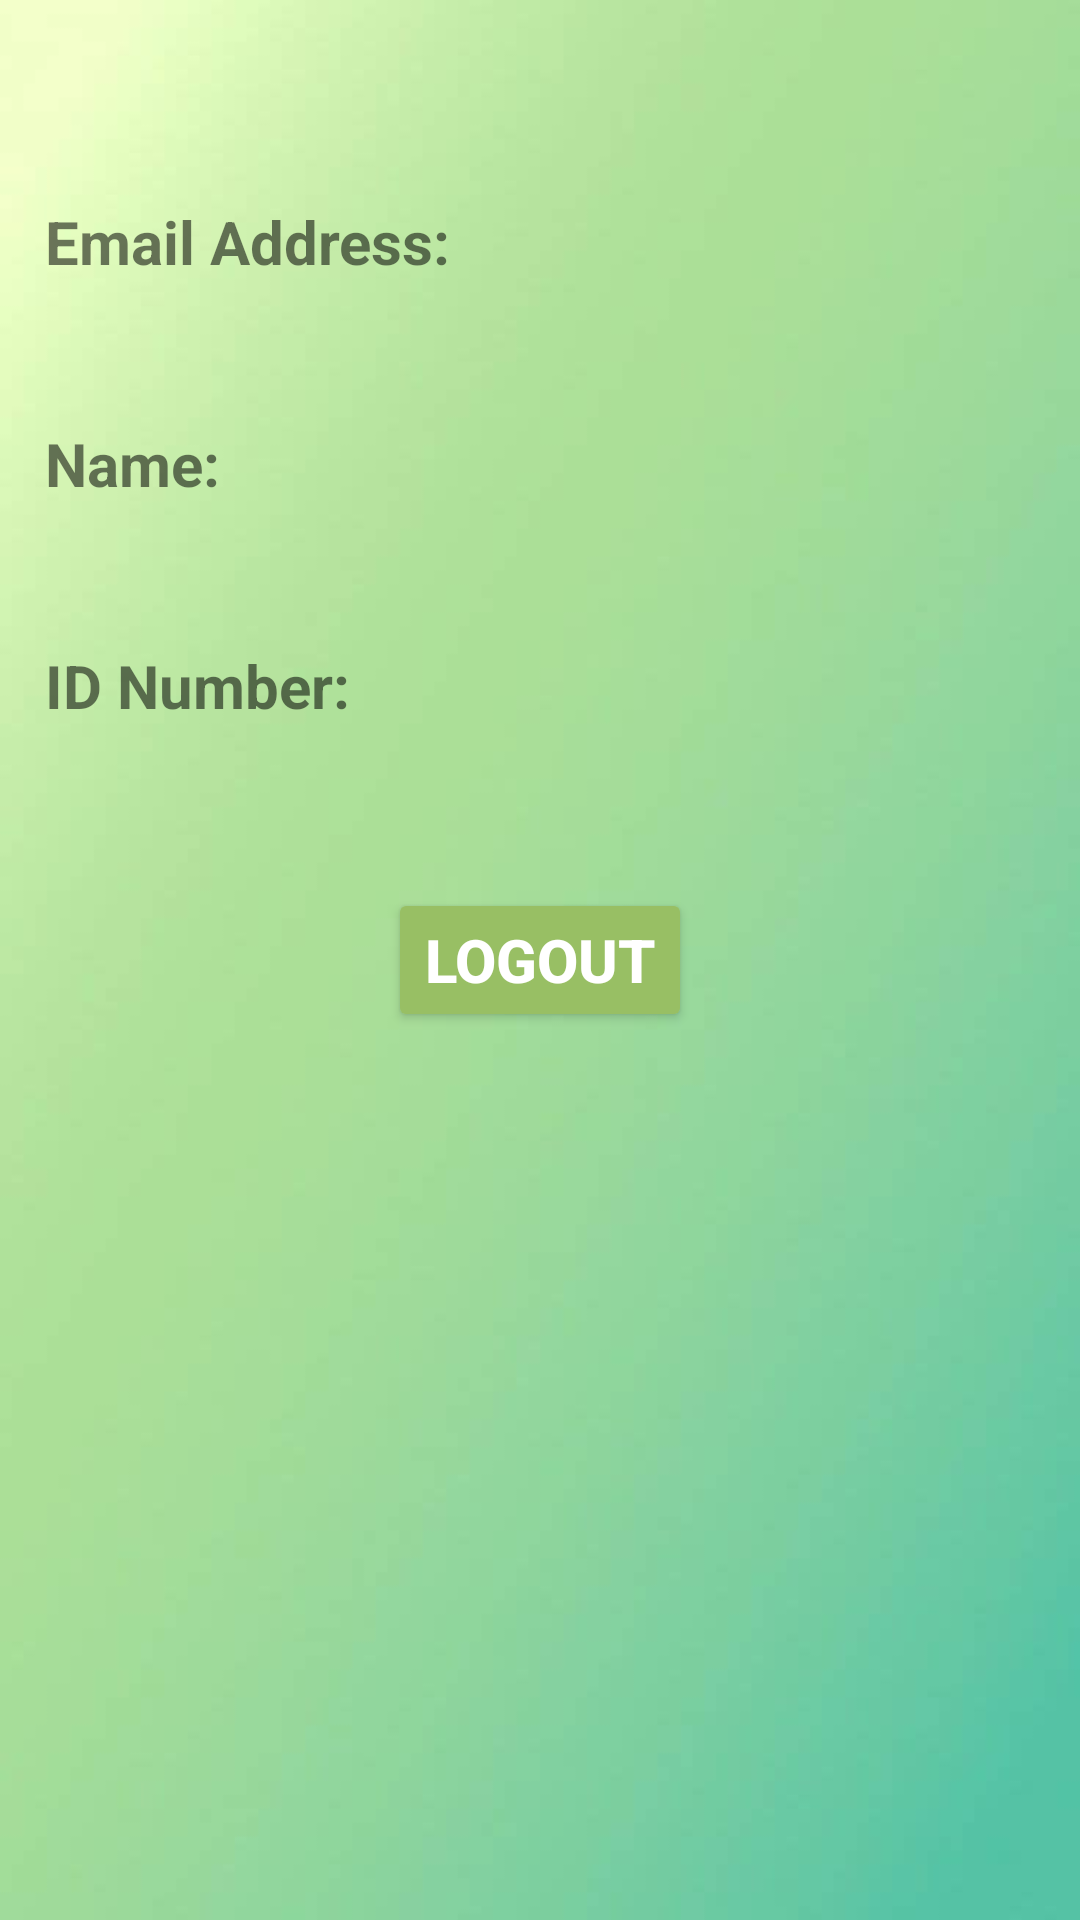

Write the Android layout XML for this screen, with the resource values it uses.
<!-- AndroidManifest.xml: application theme Theme.TheApplicationApp -->
<!-- res/layout/activity_profile.xml -->
<?xml version="1.0" encoding="utf-8"?>
<androidx.constraintlayout.widget.ConstraintLayout xmlns:android="http://schemas.android.com/apk/res/android"
    xmlns:app="http://schemas.android.com/apk/res-auto"
    xmlns:tools="http://schemas.android.com/tools"
    android:layout_width="match_parent"
    android:layout_height="match_parent"
    android:background="@drawable/greenbg"
    tools:context=".ProfileActivity">

   <TextView
       android:id="@+id/greeting"
       android:layout_width="wrap_content"
       android:layout_height="wrap_content"
       android:textSize="20sp"
       app:layout_constraintTop_toTopOf="parent"
       app:layout_constraintLeft_toLeftOf="parent"
       android:layout_marginTop="20dp"
       android:layout_marginLeft="15dp"/>

    <TextView
        android:id="@+id/emailAddressTitle"
        android:layout_width="wrap_content"
        android:layout_height="wrap_content"
        android:text="Email Address: "
        android:textStyle="bold"
        app:layout_constraintTop_toBottomOf="@+id/greeting"
        app:layout_constraintLeft_toLeftOf="@+id/greeting"
        android:layout_marginTop="20dp"
        android:textSize="20sp"/>

    <TextView
        android:id="@+id/emailAddress"
        android:layout_width="wrap_content"
        android:layout_height="wrap_content"
        app:layout_constraintTop_toBottomOf="@+id/emailAddressTitle"
        app:layout_constraintLeft_toLeftOf="@id/emailAddressTitle"
        android:layout_marginLeft="30dp"
        android:textSize="20sp"
        />

    <TextView
        android:id="@+id/nameTitle"
        android:layout_width="wrap_content"
        android:layout_height="wrap_content"
        android:text="Name: "
        android:textStyle="bold"
        app:layout_constraintTop_toBottomOf="@+id/emailAddress"
        app:layout_constraintLeft_toLeftOf="@+id/greeting"
        android:layout_marginTop="20dp"
        android:textSize="20sp"/>

    <TextView
        android:id="@+id/name"
        android:layout_width="wrap_content"
        android:layout_height="wrap_content"
        app:layout_constraintTop_toBottomOf="@+id/nameTitle"
        app:layout_constraintLeft_toLeftOf="@id/emailAddressTitle"
        android:layout_marginLeft="30dp"
        android:textSize="20sp"
        />

    <TextView
        android:id="@+id/idnumTitle"
        android:layout_width="wrap_content"
        android:layout_height="wrap_content"
        android:text="ID Number: "
        android:textStyle="bold"
        app:layout_constraintTop_toBottomOf="@+id/name"
        app:layout_constraintLeft_toLeftOf="@+id/nameTitle"
        android:layout_marginTop="20dp"
        android:textSize="20sp"/>

    <TextView
        android:id="@+id/idnum"
        android:layout_width="wrap_content"
        android:layout_height="wrap_content"
        app:layout_constraintTop_toBottomOf="@+id/idnumTitle"
        app:layout_constraintLeft_toLeftOf="@id/nameTitle"
        android:layout_marginLeft="30dp"
        android:textSize="20sp"
        />


    <Button
        android:id="@+id/signOut"
        android:layout_width="wrap_content"
        android:layout_height="wrap_content"
        android:text="Logout"
        android:textStyle="bold"
        android:backgroundTint="@color/colorGreen"
        android:textColor="#ffffff"
        android:textSize="20sp"
        app:layout_constraintTop_toTopOf="parent"
        app:layout_constraintRight_toRightOf="parent"
        app:layout_constraintLeft_toLeftOf="parent"
        app:layout_constraintBottom_toBottomOf="parent"/>

</androidx.constraintlayout.widget.ConstraintLayout>
<!-- resources referenced by this layout -->
<resources>
  <color name="colorGreen">#98BF64</color>
  <!-- drawable greenbg: jpg bitmap (drawable, 15706 bytes) -->
  <style name="Theme.TheApplicationApp" parent="Theme.AppCompat.Light.NoActionBar">
          
          <item name="colorPrimary">@color/purple_500</item>
          <item name="colorPrimaryVariant">@color/purple_700</item>
          <item name="colorOnPrimary">@color/white</item>
          
          <item name="colorSecondary">@color/teal_200</item>
          <item name="colorSecondaryVariant">@color/teal_700</item>
          <item name="colorOnSecondary">@color/black</item>
          
          <item name="android:statusBarColor">?attr/colorPrimaryVariant</item>
          
      </style>
  <color name="purple_500">#FF6200EE</color>
  <color name="purple_700">#FF3700B3</color>
  <color name="white">#FFFFFFFF</color>
  <color name="teal_200">#FF03DAC5</color>
  <color name="teal_700">#FF018786</color>
  <color name="black">#FF000000</color>
</resources>
